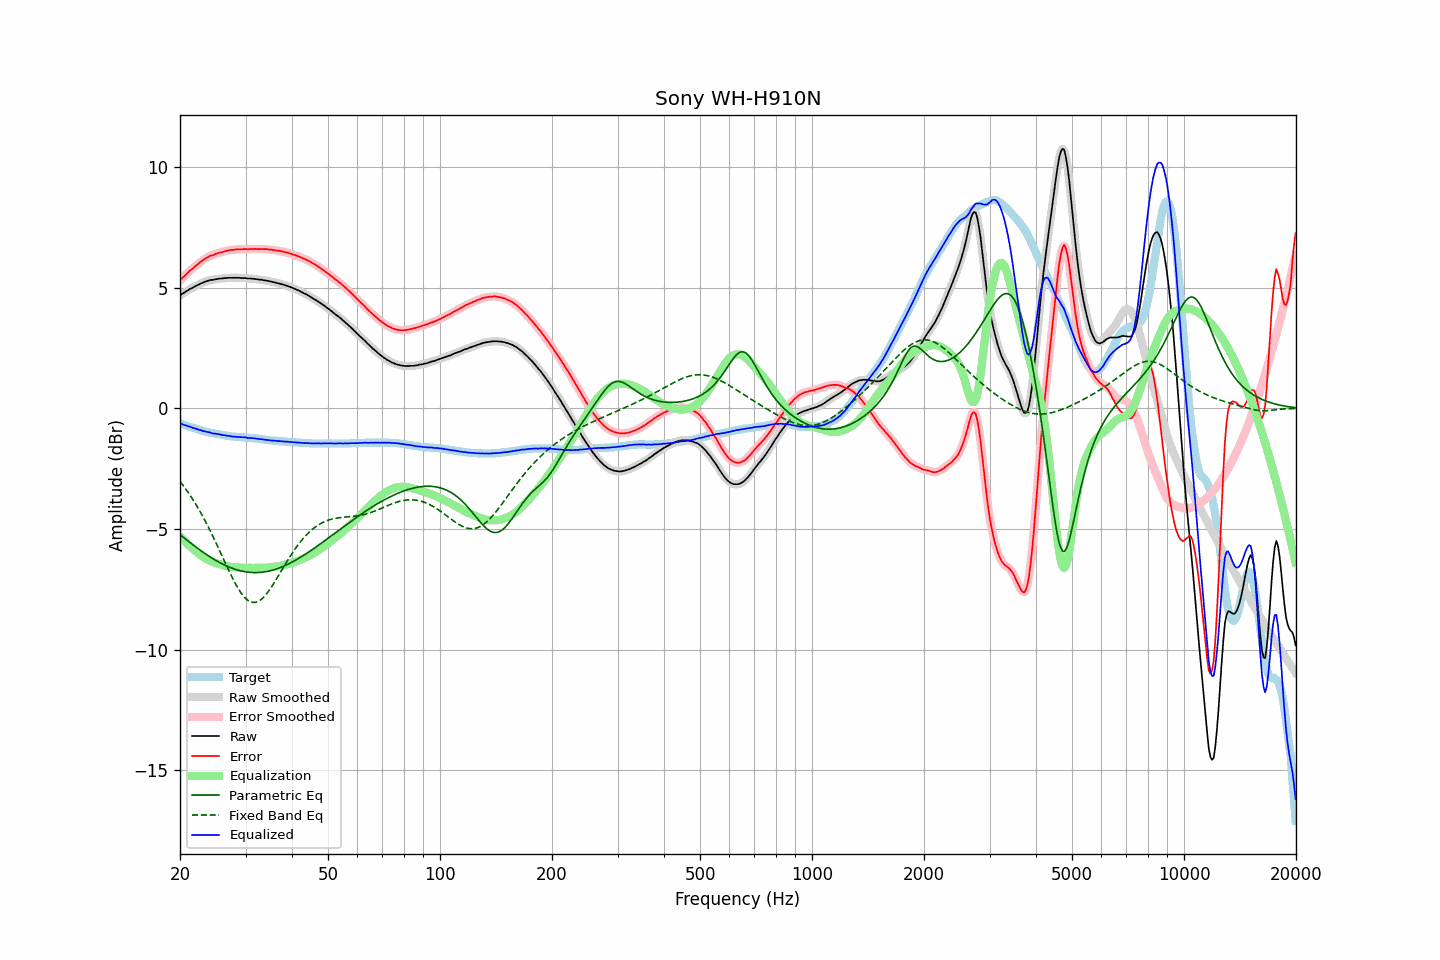

The table this chart was drawn from, first rows:
frequency, raw, error, smoothed, error_smoothed, equalization, parametric_eq, fixed_band_eq, equalized_raw, equalized_smoothed, target
20.00, 4.69, 5.31, 4.69, 5.31, -5.31, -5.23, -3.03, -0.62, -0.62, -0.62
20.20, 4.74, 5.38, 4.73, 5.38, -5.38, -5.29, -3.11, -0.64, -0.64, -0.64
20.40, 4.78, 5.45, 4.78, 5.44, -5.44, -5.34, -3.20, -0.67, -0.67, -0.67
20.61, 4.82, 5.51, 4.82, 5.51, -5.51, -5.39, -3.29, -0.69, -0.69, -0.69
20.81, 4.87, 5.58, 4.86, 5.58, -5.57, -5.45, -3.38, -0.70, -0.71, -0.71
21.02, 4.90, 5.64, 4.91, 5.64, -5.64, -5.50, -3.47, -0.74, -0.73, -0.74
21.23, 4.95, 5.71, 4.94, 5.70, -5.70, -5.55, -3.57, -0.75, -0.75, -0.76
21.44, 4.98, 5.76, 4.98, 5.76, -5.76, -5.60, -3.67, -0.78, -0.78, -0.78
21.66, 5.01, 5.81, 5.01, 5.81, -5.82, -5.65, -3.78, -0.81, -0.80, -0.80
21.87, 5.05, 5.87, 5.05, 5.87, -5.87, -5.70, -3.88, -0.82, -0.82, -0.82
22.09, 5.09, 5.93, 5.08, 5.92, -5.93, -5.75, -3.99, -0.84, -0.84, -0.84
22.31, 5.12, 5.98, 5.12, 5.98, -5.98, -5.80, -4.10, -0.86, -0.86, -0.86
22.54, 5.15, 6.04, 5.15, 6.04, -6.04, -5.85, -4.22, -0.89, -0.89, -0.89
22.76, 5.19, 6.10, 5.18, 6.09, -6.09, -5.90, -4.33, -0.90, -0.91, -0.91
22.99, 5.21, 6.14, 5.21, 6.14, -6.14, -5.94, -4.46, -0.93, -0.93, -0.93
23.22, 5.24, 6.19, 5.24, 6.19, -6.18, -5.99, -4.58, -0.95, -0.94, -0.95
23.45, 5.27, 6.23, 5.26, 6.23, -6.23, -6.04, -4.71, -0.96, -0.96, -0.96
23.69, 5.29, 6.27, 5.29, 6.27, -6.26, -6.08, -4.83, -0.97, -0.97, -0.98
23.92, 5.31, 6.30, 5.31, 6.30, -6.30, -6.12, -4.97, -0.99, -0.99, -0.99
24.16, 5.33, 6.34, 5.32, 6.33, -6.33, -6.17, -5.10, -1.00, -1.01, -1.01
24.40, 5.33, 6.35, 5.33, 6.35, -6.36, -6.21, -5.24, -1.03, -1.02, -1.02
24.65, 5.34, 6.37, 5.34, 6.38, -6.38, -6.25, -5.38, -1.04, -1.04, -1.03
24.89, 5.36, 6.41, 5.35, 6.40, -6.40, -6.29, -5.52, -1.04, -1.05, -1.05
25.14, 5.37, 6.43, 5.37, 6.43, -6.42, -6.33, -5.66, -1.06, -1.06, -1.06
25.39, 5.38, 6.45, 5.38, 6.45, -6.45, -6.36, -5.80, -1.07, -1.07, -1.07
25.65, 5.39, 6.47, 5.39, 6.46, -6.47, -6.40, -5.95, -1.08, -1.08, -1.08
25.91, 5.39, 6.48, 5.39, 6.48, -6.49, -6.43, -6.09, -1.10, -1.09, -1.09
26.16, 5.40, 6.50, 5.40, 6.50, -6.50, -6.47, -6.24, -1.11, -1.11, -1.10
26.43, 5.41, 6.53, 5.41, 6.52, -6.52, -6.50, -6.38, -1.11, -1.12, -1.12
26.69, 5.41, 6.54, 5.41, 6.54, -6.54, -6.53, -6.53, -1.13, -1.13, -1.13
26.96, 5.42, 6.56, 5.42, 6.56, -6.55, -6.56, -6.67, -1.13, -1.13, -1.14
27.23, 5.42, 6.57, 5.42, 6.57, -6.56, -6.59, -6.81, -1.15, -1.15, -1.15
27.50, 5.42, 6.58, 5.42, 6.57, -6.57, -6.61, -6.95, -1.16, -1.16, -1.16
27.77, 5.42, 6.58, 5.42, 6.58, -6.58, -6.64, -7.08, -1.16, -1.16, -1.16
28.05, 5.42, 6.59, 5.42, 6.59, -6.59, -6.66, -7.21, -1.17, -1.17, -1.17
28.33, 5.42, 6.60, 5.42, 6.59, -6.59, -6.68, -7.33, -1.18, -1.18, -1.18
28.62, 5.42, 6.60, 5.42, 6.60, -6.60, -6.70, -7.44, -1.18, -1.18, -1.18
28.90, 5.42, 6.61, 5.42, 6.60, -6.60, -6.72, -7.55, -1.18, -1.19, -1.19
29.19, 5.41, 6.60, 5.41, 6.60, -6.60, -6.74, -7.65, -1.20, -1.19, -1.19
29.48, 5.41, 6.61, 5.41, 6.61, -6.61, -6.75, -7.74, -1.20, -1.19, -1.20
29.78, 5.41, 6.61, 5.41, 6.61, -6.61, -6.77, -7.82, -1.20, -1.20, -1.20
30.08, 5.41, 6.62, 5.40, 6.61, -6.61, -6.78, -7.89, -1.20, -1.21, -1.21
30.38, 5.39, 6.60, 5.40, 6.61, -6.61, -6.79, -7.94, -1.22, -1.21, -1.21
30.68, 5.39, 6.61, 5.39, 6.61, -6.61, -6.79, -7.99, -1.22, -1.22, -1.22
30.99, 5.39, 6.62, 5.38, 6.61, -6.61, -6.80, -8.02, -1.22, -1.23, -1.23
31.30, 5.38, 6.61, 5.38, 6.62, -6.61, -6.80, -8.04, -1.23, -1.23, -1.23
31.61, 5.38, 6.62, 5.38, 6.61, -6.61, -6.81, -8.04, -1.23, -1.24, -1.24
31.93, 5.37, 6.62, 5.37, 6.61, -6.61, -6.81, -8.04, -1.24, -1.24, -1.25
32.24, 5.36, 6.61, 5.36, 6.61, -6.61, -6.81, -8.02, -1.25, -1.25, -1.25
32.57, 5.35, 6.61, 5.35, 6.61, -6.61, -6.80, -7.99, -1.26, -1.26, -1.26
32.89, 5.34, 6.61, 5.34, 6.61, -6.61, -6.80, -7.94, -1.27, -1.27, -1.27
33.22, 5.34, 6.62, 5.33, 6.61, -6.61, -6.79, -7.89, -1.27, -1.28, -1.28
33.55, 5.32, 6.61, 5.32, 6.61, -6.61, -6.78, -7.83, -1.29, -1.29, -1.29
33.89, 5.31, 6.61, 5.31, 6.61, -6.61, -6.77, -7.76, -1.30, -1.30, -1.30
34.23, 5.30, 6.61, 5.30, 6.60, -6.60, -6.76, -7.67, -1.30, -1.31, -1.31
34.57, 5.29, 6.60, 5.29, 6.60, -6.60, -6.75, -7.59, -1.31, -1.31, -1.31
34.92, 5.27, 6.59, 5.27, 6.59, -6.59, -6.73, -7.49, -1.32, -1.32, -1.32
35.27, 5.26, 6.59, 5.26, 6.58, -6.58, -6.72, -7.39, -1.32, -1.33, -1.33
35.62, 5.24, 6.57, 5.24, 6.57, -6.57, -6.70, -7.29, -1.33, -1.33, -1.33
35.97, 5.23, 6.57, 5.23, 6.56, -6.56, -6.68, -7.18, -1.34, -1.34, -1.34
... 635 more rows
